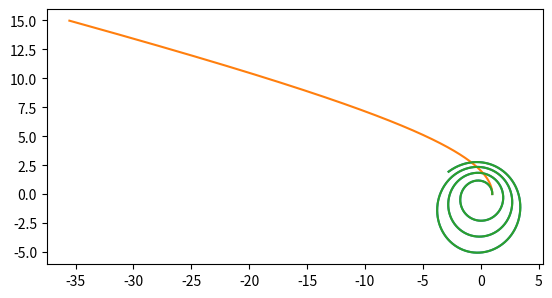

Here is the Python script that generated this plot: (Note: this script raises an exception after producing the figure.)
%matplotlib inline

import numpy as np
from matplotlib import pyplot

# A planet's orbit
N = 1000  # Number of time steps
dt = 0.1
Gmm = 1  # Strength of the gravitational force
r = np.zeros((N, 2))  # Coordinate
v = np.zeros((N, 2))  # Velocity
r[0] = [1, 0]
v[0] = [0, 1]

for i in range(N-1):
    r[i+1] = r[i] + dt * v[i]

    force = -Gmm * r[i] / np.linalg.norm(r[i])**3
    v[i+1] = v[i] + dt * force

pyplot.subplot(aspect='equal')
pyplot.plot(*r.T)



# Particle 
N = 10000  # Number of time steps
dt = 0.01
Gmm = 1  # Strength of the gravitational force
r = np.zeros((N, 2))  # Coordinate
v = np.zeros((N, 2))  # Velocity
r[0] = [1, 0]
v[0] = [0, 1.42]

for i in range(N-1):
    r[i+1] = r[i] + dt * v[i]

    force = -Gmm * r[i] / np.linalg.norm(r[i])**3
    v[i+1] = v[i] + dt * force

pyplot.subplot(aspect='equal')
pyplot.plot(*r.T);



# Strength of the gravitational force
# We decide to not vary this, so we keep it a global variable
GRAVITATIONAL_CONSTANT = 1

def plot_trajectory(r0, v0, dt, N):
    Gmm = GRAVITATIONAL_CONSTANT

    r = np.zeros((N, 2))  # Coordinate
    v = np.zeros((N, 2))  # Velocity
    r[0] = r0
    v[0] = v0

    for i in range(N-1):
        r[i+1] = r[i] + dt * v[i]

        force = -Gmm * r[i] / np.linalg.norm(r[i])**3
        v[i+1] = v[i] + dt * force

    pyplot.subplot(aspect='equal')
    pyplot.plot(*r.T)


plot_trajectory([1, 0], [0, 1], 0.1, 1000)
#plot_trajectory([1, 0], [0, 1.45], 0.1, 1000)

c = 1

def f(x):
    return c * x

f(1)

c = 2
f(1)

c = 1

def f(x):
    c = 2
    return c * x

c = 1
print(f(1))
c = 3
print(f(1))

def f(x, y):
    """Compute the height of a point on a plane

    Parameters
    ----------
    x : float
        X-coordinate
    y : float
        Y-coordinate

    Returns
    -------
    z : float
        Height
    """
    pass





%%writefile module.py

assert 1 == 1

assert 1 < 1

type(1)

def f(x):
    return x

type(f)

type(print)

type(print)

type(None)

import numpy as np

type(np.array([1]))

class Fruit:  # The way to define a class
    pass  # Empty statement to avoid a syntax error (try removing this)

green_apple_from_Jumbo = Fruit()  # Looks like we are calling a function
type(green_apple_from_Jumbo)

green_apple_from_Jumbo.tasty = "maybe yes"  # assign an attribute

print(green_apple_from_Jumbo.tasty)  # access the attribute

class Fruit:
    def __init__(self, taste):  # The function used when the object is created.
        self.taste = taste
    
    def eat(self):
        if self.taste == "tasty":
            print('Wow, tasty!')
        else:
            print('Not tasty :-(')

green_apple_from_Jumbo = Fruit()  # What will happen now?

red_apple_from_Jumbo = Fruit(taste='tasty')
red_apple_from_Jumbo.eat()  # Note that "self" is not passed as an argument!

class Apple(Fruit):
    def __init__(self, taste, color):
        self.taste = taste
        self.color = color

green_apple = Apple('tasty', 'green')
green_apple.eat()  # Because green_apple is also a Fruit!

type(green_apple)

print("green_apple is an Apple:", isinstance(green_apple, Apple))
print("green_apple is an Fruit:", isinstance(green_apple, Fruit))